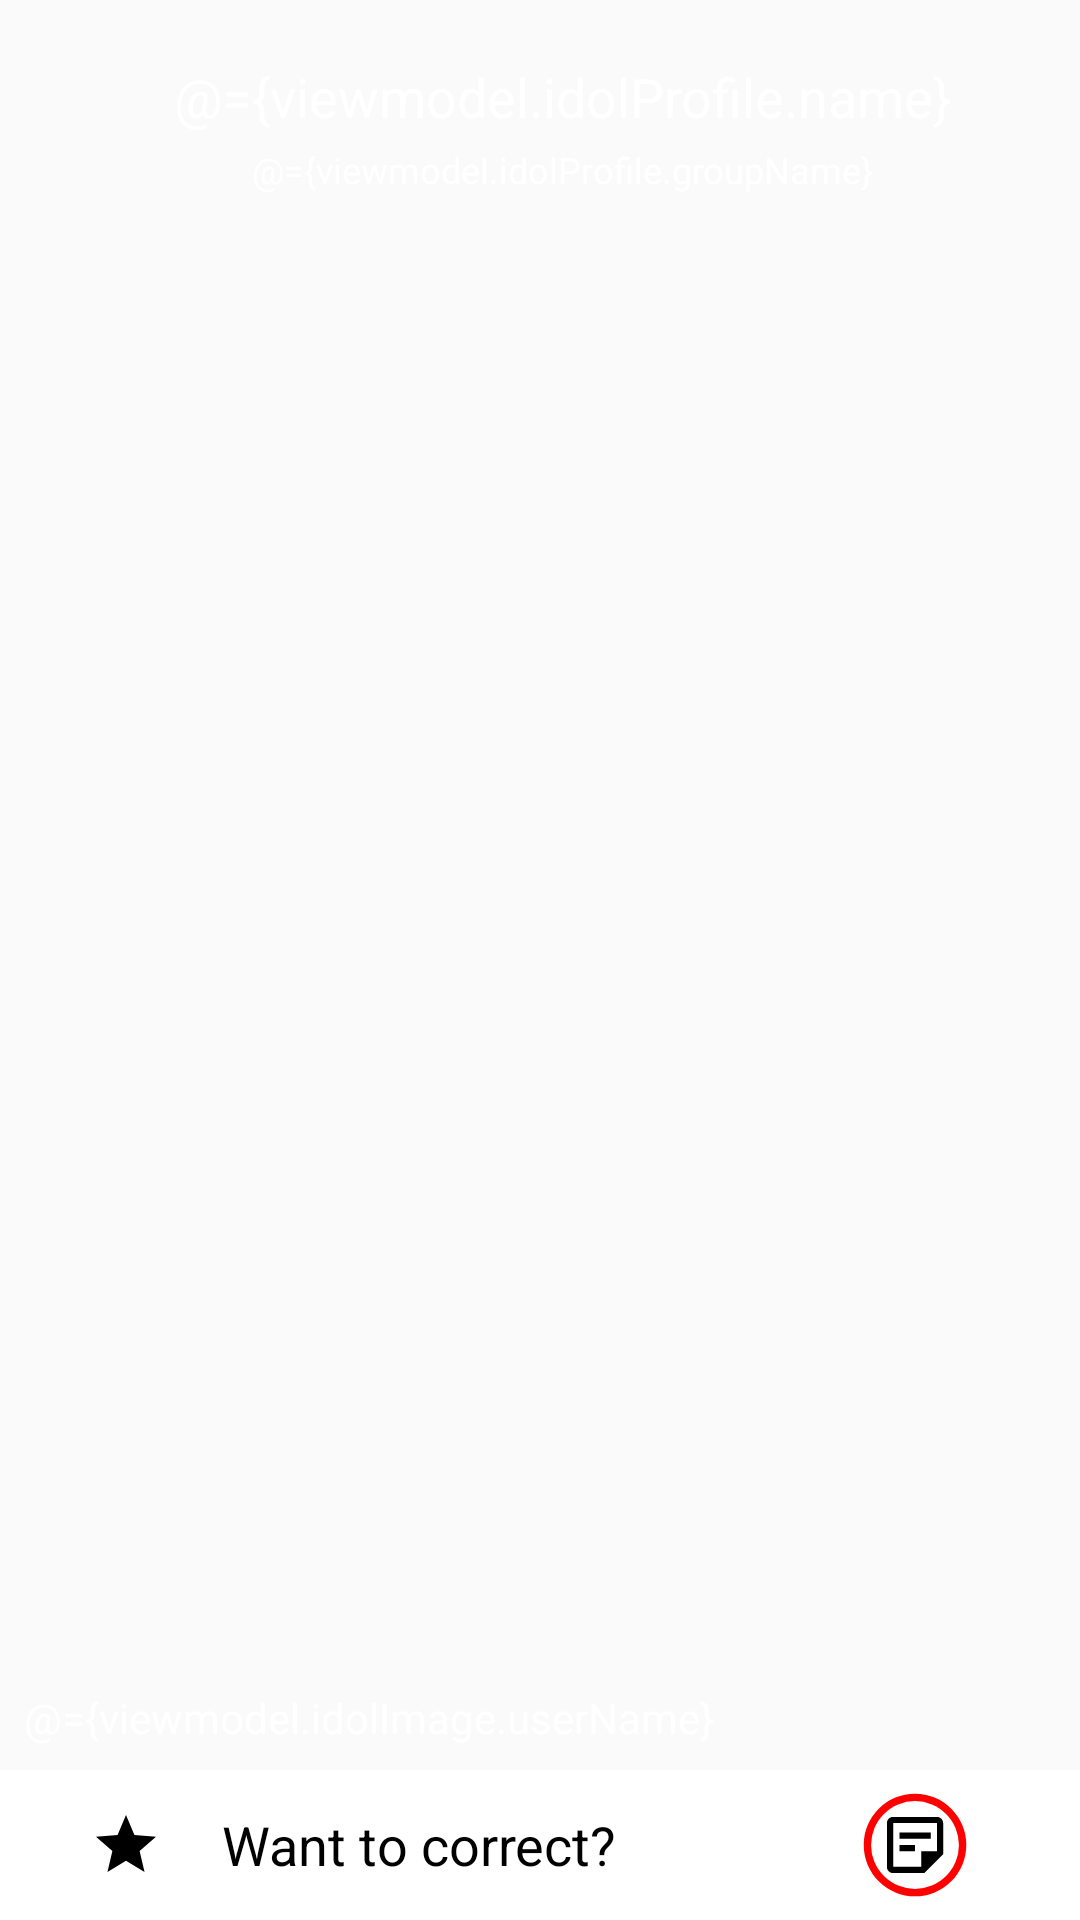

Layout XML and referenced resources for this Android screen:
<!-- AndroidManifest.xml: application theme AppTheme -->
<!-- res/layout/fragment_idol_image_profile.xml -->
<?xml version="1.0" encoding="utf-8"?>
<layout
    xmlns:android="http://schemas.android.com/apk/res/android"
    xmlns:tools="http://schemas.android.com/tools"
    xmlns:app="http://schemas.android.com/apk/res-auto">

    <data>
        <import type="android.view.View" />

        <variable
            name="viewmodel"
            type="com.touchizen.idolface.ui.idolimageprofile.IdolImageProfileViewModel" />
    </data>

    <RelativeLayout
        android:layout_width="match_parent"
        android:layout_height="match_parent">

        <ImageView
            android:id="@+id/idolImage"
            android:layout_width="match_parent"
            android:layout_height="match_parent"
            />

        <LinearLayout
            android:layout_marginTop="@dimen/margin_xsmall"
            android:layout_width="match_parent"
            android:layout_height="wrap_content"
            android:orientation="horizontal"
            >
            <ImageButton
                android:id="@+id/back_button"
                android:contentDescription="@string/back_button_alt"
                android:layout_marginStart="@dimen/margin_xsmall"
                android:layout_width="@dimen/round_button_small"
                android:layout_height="@dimen/round_button_small"
                android:layout_gravity="center_vertical"
                android:scaleType="fitCenter"
                android:background="@android:color/transparent"
                app:srcCompat="@drawable/ic_back" />

            <LinearLayout
                android:id="@+id/idol_name_group"
                android:layout_width="wrap_content"
                android:layout_height="wrap_content"
                android:layout_marginStart="10dp"
                android:orientation="vertical"
                android:layout_toEndOf="@id/back_button"
                >
                <TextView
                    android:id="@+id/idolName"
                    android:layout_width="wrap_content"
                    android:layout_height="wrap_content"
                    android:layout_marginTop="4dp"
                    android:layout_gravity="center_horizontal"
                    android:ellipsize="end"
                    android:maxLines="1"
                    android:textColor="#fff"
                    android:textSize="18sp"
                    android:text="@={viewmodel.idolProfile.name}"
                    tools:text="idolname" />
                <TextView
                    android:id="@+id/idolGroup"
                    android:layout_width="wrap_content"
                    android:layout_height="wrap_content"
                    android:ellipsize="end"
                    android:layout_marginTop="4dp"
                    android:layout_gravity="center_horizontal"
                    android:gravity="center_vertical"
                    android:maxLines="1"
                    android:textColor="#fff"
                    android:textSize="12sp"
                    android:text="@={viewmodel.idolProfile.groupName}"
                    tools:text="groupname" />
            </LinearLayout>

        </LinearLayout>

        

        <View
            android:layout_width="match_parent"
            android:layout_height="40dp"
            android:layout_marginBottom="50dp"
            android:layout_alignBottom="@id/idolImage"
            android:background="@drawable/gradient" />

        <TextView
            android:id="@+id/userName"
            android:layout_width="wrap_content"
            android:layout_height="wrap_content"
            android:layout_marginBottom="58dp"
            android:layout_marginStart="8dp"
            android:layout_alignBottom="@id/idolImage"
            android:drawablePadding="4dp"
            android:ellipsize="end"
            android:gravity="center_vertical"
            android:maxLines="1"
            android:textColor="#fff"
            android:text="@={viewmodel.idolImage.userName}"
            app:drawableStartCompat="@drawable/ic_user"
            tools:text="userName" />

        <RelativeLayout
            android:layout_width="match_parent"
            android:layout_height="50dp"
            android:background="#ffffffff"
            android:layout_alignBottom="@id/idolImage"
            >
            <ImageView
                android:layout_width="wrap_content"
                android:layout_height="wrap_content"
                android:layout_marginStart="30dp"
                android:id="@+id/star"
                android:padding="0dp"
                android:layout_centerVertical="true"
                android:backgroundTint="@color/white"
                android:src="@drawable/ic_star_black_24dp"/>

            <TextView
                android:layout_width="wrap_content"
                android:layout_height="wrap_content"
                android:layout_marginStart="20dp"
                android:layout_toEndOf="@id/star"
                android:layout_centerVertical="true"
                android:layout_gravity="center_vertical"
                android:ellipsize="end"
                android:maxLines="1"
                android:textColor="#000"
                android:textSize="18sp"
                android:text="@string/wanna_correct"
                tools:text="wanna correct?" />

            <ImageButton
                android:layout_width="wrap_content"
                android:layout_height="wrap_content"
                android:layout_alignParentEnd="true"
                android:layout_marginEnd="30dp"
                android:id="@+id/report_button"
                android:padding="0dp"
                android:layout_centerVertical="true"
                android:backgroundTint="@color/white"
                android:src="@drawable/ic_sticky_note_circle_black_32dp"/>
        </RelativeLayout>
    </RelativeLayout>

</layout>
<!-- resources referenced by this layout -->
<resources>
  <color name="white">#FFFFFFFF</color>
  <dimen name="margin_xsmall">16dp</dimen>
  <dimen name="round_button_small">32dp</dimen>
  <!-- drawable ic_star_black_24dp (drawable) -->
  <vector xmlns:android="http://schemas.android.com/apk/res/android"
      android:width="24dp"
      android:height="24dp"
      android:viewportWidth="24"
      android:viewportHeight="24">
    <path
        android:fillColor="#FF000000"
        android:pathData="M12,17.27L18.18,21l-1.64,-7.03L22,9.24l-7.19,-0.61L12,2 9.19,8.63 2,9.24l5.46,4.73L5.82,21z"/>
  </vector>
  <!-- drawable ic_sticky_note_circle_black_32dp (drawable) -->
  <vector android:height="50dp" android:viewportHeight="512"
      android:viewportWidth="512" android:width="50dp" xmlns:android="http://schemas.android.com/apk/res/android">
      <path android:fillColor="#FF0000" android:pathData="M256,256m-175,0a175,175 0,1 1,350 0a175,175 0,1 1,-350 0"/>
      <path android:fillColor="#FFFFFF" android:pathData="M256,256m-150,0a150,150 0,1 1,300 0a150,150 0,1 1,-300 0"/>
      <path android:fillColor="#FF000000" android:pathData="M330.7,181.3v96h-53.3v53.3h-96V181.3H330.7M330.7,160H181.3c-11.7,0 -21.3,9.6 -21.3,21.3v149.3c0,11.7 9.6,21.3 21.3,21.3H288l64,-64V181.3C352,169.6 342.4,160 330.7,160zM256,277.3h-53.3V256H256V277.3zM309.3,234.7H202.7v-21.3h106.7V234.7z"/>
  </vector>
  <string name="back_button_alt">Back</string>
  <string name="wanna_correct">Want to correct?</string>
  <style name="AppTheme" parent="Theme.AppCompat.Light.NoActionBar">
          
          <item name="android:popupMenuStyle">@style/MyApp.PopupMenu</item>
          <item name="android:immersive">true</item>
          <item name="android:windowFullscreen">true</item>
          <item name="android:windowTranslucentStatus">true</item>
          <item name="android:windowTranslucentNavigation">true</item>
      </style>
  <style name="MyApp.PopupMenu" parent="android:Widget.Holo.Light.ListPopupWindow">
          <item name="android:popupBackground">@drawable/menu_dropdown_panel</item>
      </style>
</resources>
